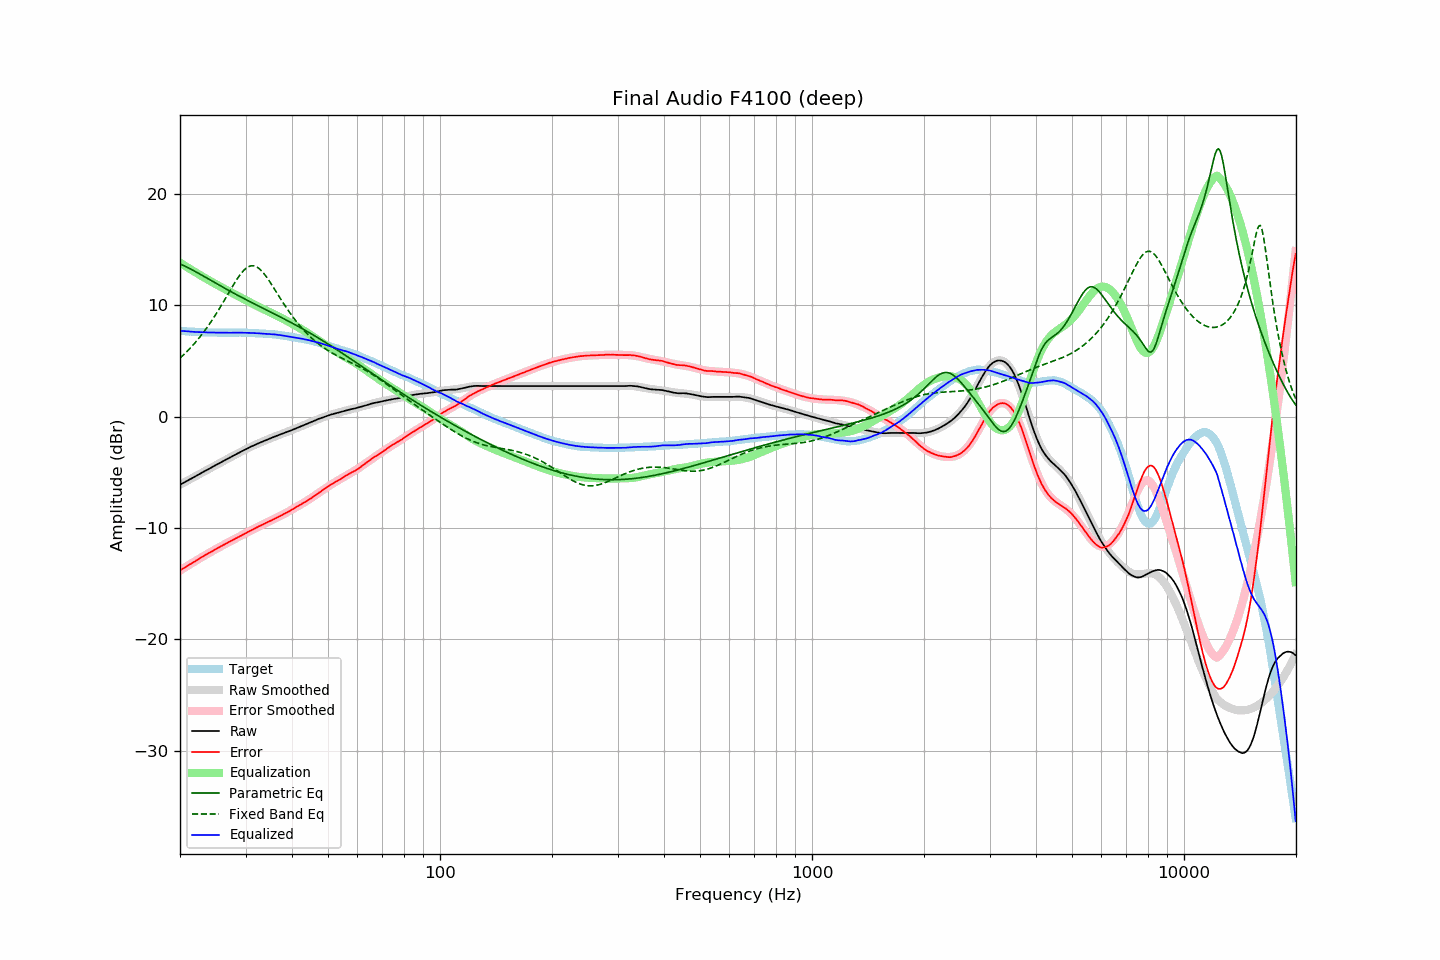

Values plotted in this chart, from the file beside it:
frequency, raw, error, smoothed, error_smoothed, equalization, parametric_eq, fixed_band_eq, equalized_raw, equalized_smoothed, target
20.00, -6.11, -13.83, -6.12, -13.83, 13.83, 13.72, 5.26, 7.72, 7.71, 7.71
20.20, -6.03, -13.74, -6.04, -13.74, 13.74, 13.66, 5.39, 7.71, 7.70, 7.70
20.40, -5.96, -13.65, -5.96, -13.65, 13.65, 13.59, 5.52, 7.69, 7.69, 7.69
20.61, -5.89, -13.57, -5.88, -13.56, 13.56, 13.53, 5.66, 7.67, 7.68, 7.68
20.81, -5.80, -13.46, -5.80, -13.47, 13.47, 13.46, 5.80, 7.66, 7.66, 7.66
21.02, -5.72, -13.37, -5.72, -13.38, 13.38, 13.38, 5.95, 7.65, 7.65, 7.65
21.23, -5.64, -13.28, -5.64, -13.29, 13.29, 13.31, 6.10, 7.64, 7.64, 7.64
21.44, -5.56, -13.21, -5.56, -13.20, 13.20, 13.24, 6.25, 7.64, 7.63, 7.65
21.66, -5.48, -13.11, -5.49, -13.11, 13.11, 13.16, 6.41, 7.62, 7.62, 7.63
21.87, -5.41, -13.04, -5.41, -13.02, 13.02, 13.08, 6.57, 7.61, 7.62, 7.62
22.09, -5.33, -12.94, -5.33, -12.93, 12.93, 13.00, 6.74, 7.60, 7.61, 7.60
22.31, -5.25, -12.85, -5.25, -12.85, 12.85, 12.92, 6.91, 7.60, 7.60, 7.60
22.54, -5.17, -12.76, -5.17, -12.76, 12.76, 12.84, 7.09, 7.60, 7.59, 7.59
22.76, -5.08, -12.67, -5.09, -12.67, 12.67, 12.76, 7.27, 7.59, 7.59, 7.59
22.99, -5.00, -12.58, -5.01, -12.59, 12.59, 12.68, 7.46, 7.59, 7.58, 7.58
23.22, -4.92, -12.49, -4.93, -12.51, 12.51, 12.59, 7.65, 7.58, 7.58, 7.57
23.45, -4.84, -12.42, -4.85, -12.42, 12.42, 12.51, 7.84, 7.58, 7.57, 7.58
23.69, -4.77, -12.34, -4.77, -12.34, 12.34, 12.43, 8.04, 7.56, 7.57, 7.56
23.92, -4.69, -12.25, -4.69, -12.25, 12.25, 12.35, 8.25, 7.56, 7.56, 7.55
24.16, -4.61, -12.18, -4.61, -12.17, 12.17, 12.26, 8.46, 7.56, 7.56, 7.56
24.40, -4.53, -12.09, -4.53, -12.09, 12.09, 12.18, 8.67, 7.55, 7.56, 7.56
24.65, -4.45, -12.01, -4.45, -12.01, 12.01, 12.10, 8.89, 7.55, 7.55, 7.56
24.89, -4.37, -11.93, -4.38, -11.93, 11.93, 12.01, 9.12, 7.55, 7.55, 7.56
25.14, -4.29, -11.84, -4.30, -11.85, 11.85, 11.93, 9.35, 7.55, 7.55, 7.55
25.39, -4.22, -11.77, -4.22, -11.77, 11.77, 11.85, 9.58, 7.54, 7.55, 7.54
25.65, -4.14, -11.69, -4.14, -11.69, 11.69, 11.77, 9.82, 7.54, 7.55, 7.54
25.91, -4.07, -11.61, -4.07, -11.61, 11.61, 11.68, 10.06, 7.54, 7.54, 7.54
26.16, -3.98, -11.53, -3.99, -11.53, 11.53, 11.60, 10.30, 7.55, 7.54, 7.55
26.43, -3.91, -11.46, -3.91, -11.45, 11.45, 11.52, 10.55, 7.54, 7.54, 7.55
26.69, -3.83, -11.38, -3.83, -11.38, 11.38, 11.44, 10.80, 7.54, 7.54, 7.54
26.96, -3.75, -11.30, -3.76, -11.30, 11.30, 11.36, 11.05, 7.54, 7.54, 7.54
27.23, -3.68, -11.22, -3.68, -11.22, 11.22, 11.28, 11.29, 7.54, 7.54, 7.54
27.50, -3.60, -11.14, -3.60, -11.15, 11.15, 11.20, 11.54, 7.54, 7.54, 7.54
27.77, -3.52, -11.07, -3.53, -11.07, 11.07, 11.12, 11.78, 7.55, 7.55, 7.54
28.05, -3.45, -10.99, -3.45, -11.00, 11.00, 11.05, 12.02, 7.54, 7.55, 7.54
28.33, -3.37, -10.92, -3.37, -10.92, 10.92, 10.97, 12.25, 7.55, 7.55, 7.55
28.62, -3.30, -10.84, -3.30, -10.84, 10.84, 10.89, 12.47, 7.55, 7.55, 7.55
28.90, -3.22, -10.78, -3.22, -10.77, 10.77, 10.82, 12.67, 7.54, 7.55, 7.55
29.19, -3.14, -10.69, -3.15, -10.69, 10.69, 10.74, 12.86, 7.55, 7.54, 7.55
29.48, -3.07, -10.62, -3.07, -10.61, 10.61, 10.66, 13.04, 7.54, 7.54, 7.55
29.78, -2.99, -10.54, -3.00, -10.54, 10.54, 10.59, 13.19, 7.54, 7.54, 7.54
30.08, -2.92, -10.46, -2.92, -10.46, 10.46, 10.51, 13.32, 7.53, 7.54, 7.54
30.38, -2.85, -10.38, -2.85, -10.38, 10.38, 10.44, 13.42, 7.53, 7.53, 7.53
30.68, -2.78, -10.31, -2.78, -10.31, 10.31, 10.37, 13.50, 7.52, 7.53, 7.52
30.99, -2.70, -10.22, -2.71, -10.23, 10.23, 10.29, 13.54, 7.53, 7.52, 7.52
31.30, -2.64, -10.16, -2.65, -10.16, 10.16, 10.22, 13.56, 7.51, 7.51, 7.51
31.61, -2.57, -10.08, -2.58, -10.08, 10.08, 10.15, 13.54, 7.51, 7.50, 7.51
31.93, -2.51, -10.00, -2.51, -10.01, 10.01, 10.07, 13.50, 7.50, 7.50, 7.49
32.24, -2.44, -9.93, -2.45, -9.94, 9.94, 10.00, 13.43, 7.49, 7.49, 7.49
32.57, -2.38, -9.86, -2.39, -9.87, 9.87, 9.93, 13.33, 7.48, 7.48, 7.48
32.89, -2.32, -9.79, -2.32, -9.80, 9.80, 9.86, 13.20, 7.47, 7.47, 7.47
33.22, -2.26, -9.73, -2.26, -9.73, 9.73, 9.78, 13.06, 7.46, 7.47, 7.47
33.55, -2.20, -9.66, -2.20, -9.66, 9.66, 9.71, 12.89, 7.45, 7.46, 7.46
33.89, -2.14, -9.59, -2.14, -9.59, 9.59, 9.64, 12.71, 7.44, 7.45, 7.45
34.23, -2.08, -9.51, -2.08, -9.52, 9.52, 9.57, 12.51, 7.44, 7.44, 7.43
34.57, -2.02, -9.45, -2.02, -9.45, 9.45, 9.49, 12.30, 7.43, 7.43, 7.42
34.92, -1.96, -9.37, -1.96, -9.38, 9.38, 9.42, 12.09, 7.42, 7.42, 7.41
35.27, -1.90, -9.33, -1.90, -9.31, 9.31, 9.35, 11.86, 7.41, 7.41, 7.42
35.62, -1.84, -9.24, -1.85, -9.24, 9.24, 9.28, 11.64, 7.40, 7.39, 7.39
35.97, -1.78, -9.17, -1.79, -9.17, 9.17, 9.20, 11.41, 7.38, 7.38, 7.39
... 635 more rows
